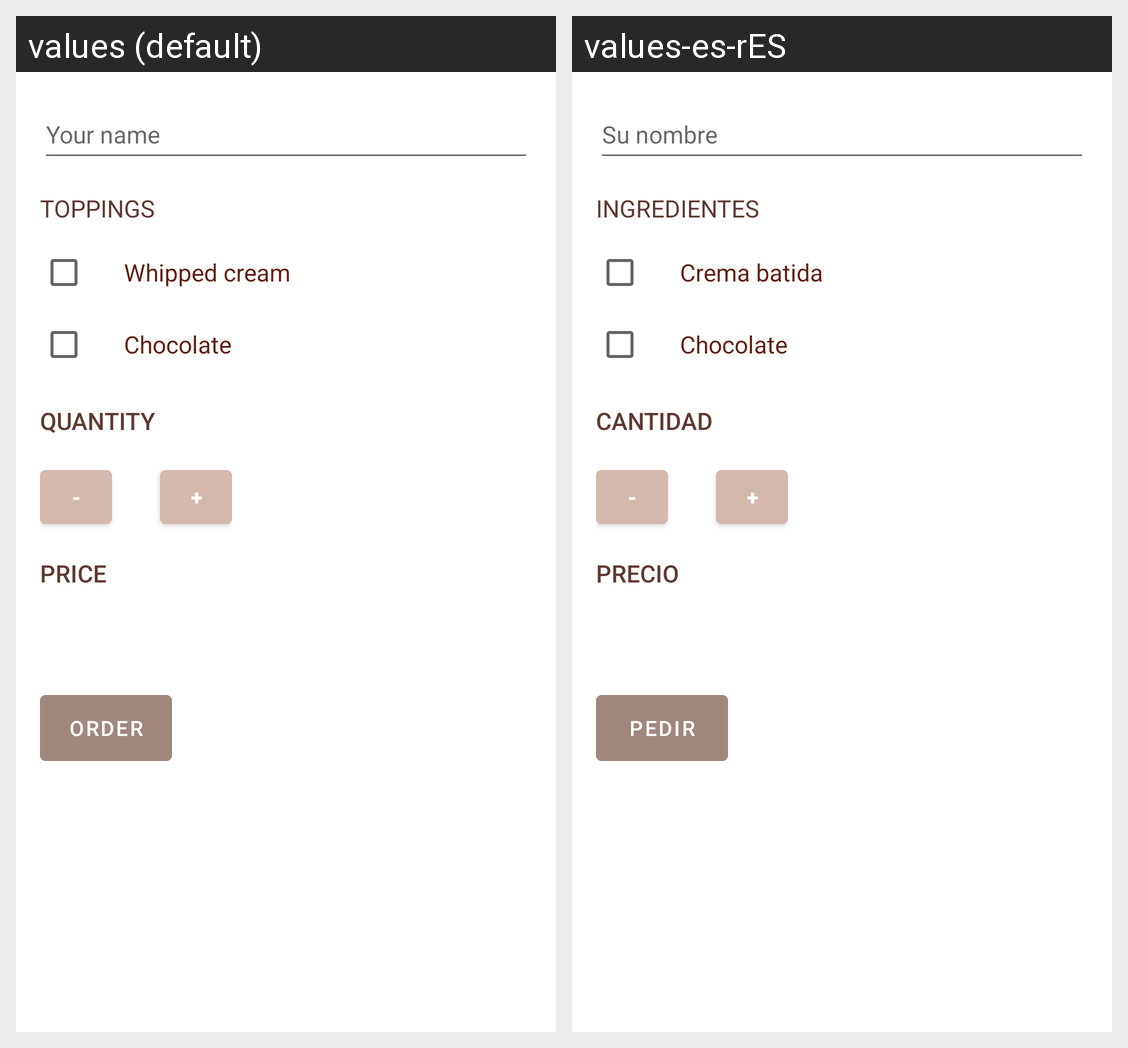

Locale-by-locale string values for the Android screen shown in this grid:
Android screen res/layout/activity_main.xml rendered under 2 locales, left to right: values (default), values-es-rES. Device: Nexus 5 (rendered at 1080×1920; each locale shown at half size, 540×960, under a caption strip naming it); theme Theme.JustKotlin.
Strings drawn on this screen, with the default value and each locale's value (text and hints the layout hard-codes, and strings that could not be matched under every locale, appear in the picture but are not listed):

nameClientInputField
  values: Your name
  values-es-rES: Su nombre

toppings_title
  values: toppings
  values-es-rES: ingredientes

whipped_cream_topping
  values: Whipped cream
  values-es-rES: Crema batida

chocolate_topping
  values: Chocolate
  values-es-rES: Chocolate

quantity_title
  values: quantity
  values-es-rES: cantidad

minus_button
  values: -
  values-es-rES: -  [not translated; the default value is used]

plus_button
  values: +
  values-es-rES: +  [not translated; the default value is used]

price_title
  values: price
  values-es-rES: precio

order_button
  values: order
  values-es-rES: Pedir
